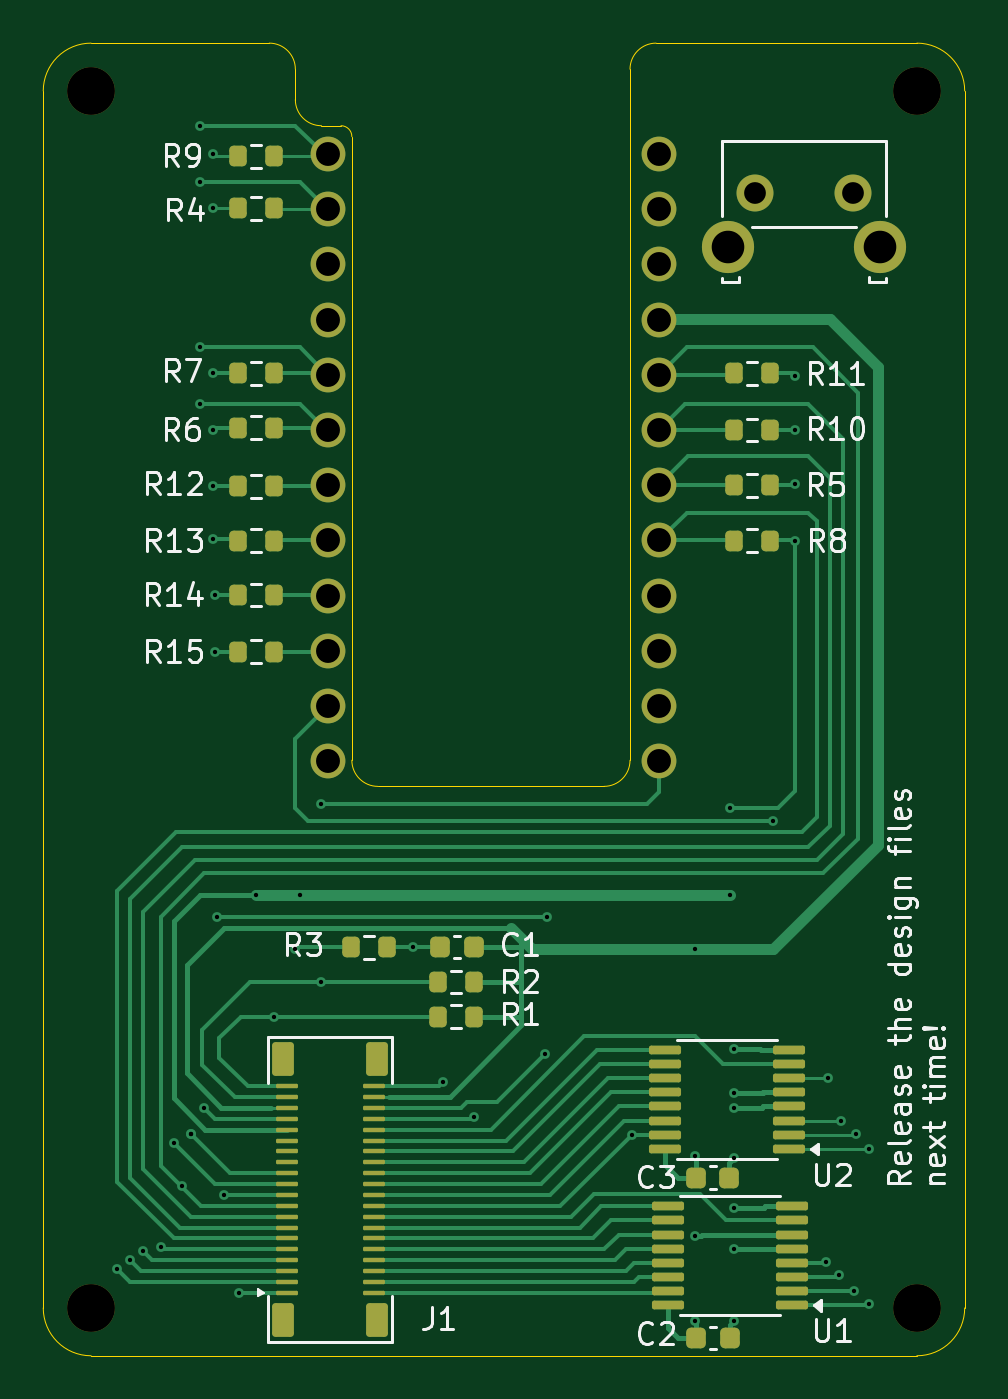
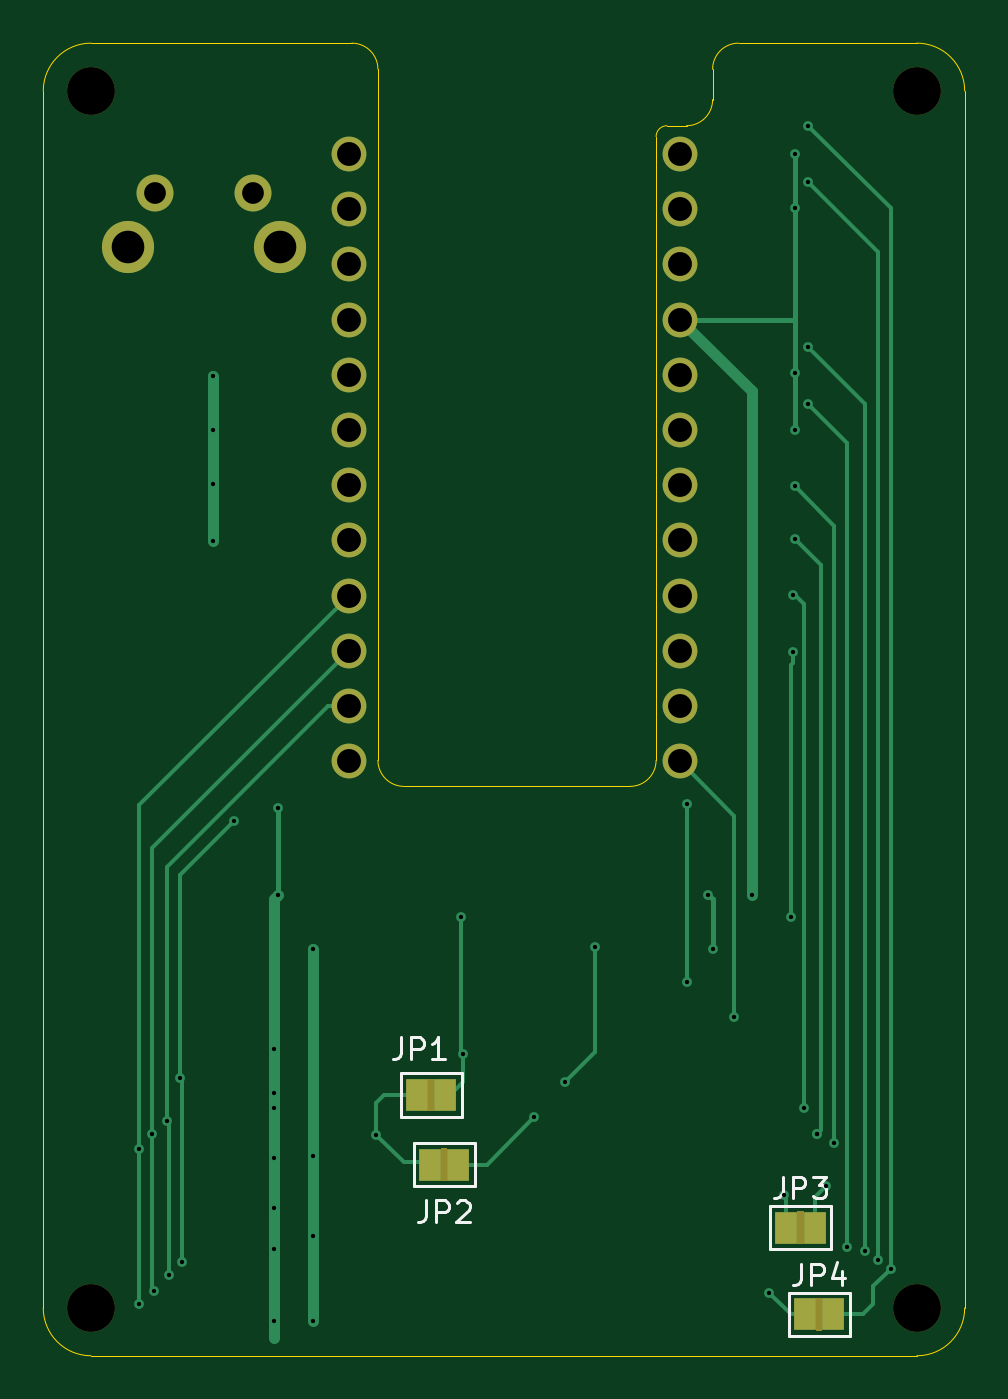
Circuit board: 11 layer files. Board 42.4 x 60.4 mm.
- bottom_copper: TP_AVR-B_Cu.gbr (9662 bytes)
- bottom_mask: TP_AVR-B_Mask.gbr (2420 bytes)
- paste: TP_AVR-B_Paste.gbr (454 bytes)
- bottom_silk: TP_AVR-B_Silkscreen.gbr (6013 bytes)
- outline: TP_AVR-Edge_Cuts.gbr (1283 bytes)
- top_copper: TP_AVR-F_Cu.gbr (27822 bytes)
- top_mask: TP_AVR-F_Mask.gbr (6028 bytes)
- paste: TP_AVR-F_Paste.gbr (5009 bytes)
- top_silk: TP_AVR-F_Silkscreen.gbr (44151 bytes)
- drill: TP_AVR-NPTH.drl (386 bytes)
- drill: TP_AVR-PTH.drl (1801 bytes)

=== bottom_copper: TP_AVR-B_Cu.gbr (9662 bytes, source omitted) ===
=== bottom_mask: TP_AVR-B_Mask.gbr ===
%TF.GenerationSoftware,KiCad,Pcbnew,10.0.4+b1*%
%TF.CreationDate,2026-07-15T16:48:26+10:00*%
%TF.ProjectId,TP_AVR,54505f41-5652-42e6-9b69-6361645f7063,A*%
%TF.SameCoordinates,Original*%
%TF.FileFunction,Soldermask,Bot*%
%TF.FilePolarity,Negative*%
%FSLAX46Y46*%
G04 Gerber Fmt 4.6, Leading zero omitted, Abs format (unit mm)*
G04 Created by KiCad (PCBNEW 10.0.4+b1) date 2026-07-15 16:48:26*
%MOMM*%
%LPD*%
G01*
G04 APERTURE LIST*
%ADD10C,0.000000*%
%ADD11C,2.400000*%
%ADD12C,1.700000*%
%ADD13C,2.200000*%
%ADD14C,1.600000*%
%ADD15R,1.000000X1.500000*%
G04 APERTURE END LIST*
D10*
%TO.C,JP2*%
G36*
X102900000Y-132150000D02*
G01*
X102600000Y-132150000D01*
X102600000Y-130650000D01*
X102900000Y-130650000D01*
X102900000Y-132150000D01*
G37*
%TO.C,JP4*%
G36*
X85350000Y-137550000D02*
G01*
X85650000Y-137550000D01*
X85650000Y-139050000D01*
X85350000Y-139050000D01*
X85350000Y-137550000D01*
G37*
%TO.C,JP1*%
G36*
X103500000Y-128950000D02*
G01*
X103200000Y-128950000D01*
X103200000Y-127450000D01*
X103500000Y-127450000D01*
X103500000Y-128950000D01*
G37*
%TO.C,JP3*%
G36*
X86200000Y-133550000D02*
G01*
X86500000Y-133550000D01*
X86500000Y-135050000D01*
X86200000Y-135050000D01*
X86200000Y-133550000D01*
G37*
%TD*%
D11*
%TO.C,SW1*%
X110299999Y-89175000D03*
X117299999Y-89175000D03*
D12*
X111549999Y-86675000D03*
X116049999Y-86675000D03*
%TD*%
D13*
%TO.C,H1*%
X81000000Y-82000000D03*
%TD*%
%TO.C,H4*%
X119000000Y-138000000D03*
%TD*%
D14*
%TO.C,M1*%
X91902428Y-84901472D03*
X91902428Y-87441472D03*
X91902428Y-89981472D03*
X91902428Y-92521472D03*
X91902428Y-95061472D03*
X91902428Y-97601472D03*
X91902428Y-100141472D03*
X91902428Y-102681472D03*
X91902428Y-105221472D03*
X91902428Y-107761472D03*
X91902428Y-110301472D03*
X91902428Y-112841472D03*
X107142428Y-112841472D03*
X107142428Y-110301472D03*
X107142428Y-107761472D03*
X107142428Y-105221472D03*
X107142428Y-102681472D03*
X107142428Y-100141472D03*
X107142428Y-97601472D03*
X107142428Y-95061472D03*
X107142428Y-92521472D03*
X107142428Y-89981472D03*
X107142428Y-87441472D03*
X107142428Y-84901472D03*
%TD*%
D13*
%TO.C,H2*%
X119000000Y-82000000D03*
%TD*%
%TO.C,H3*%
X81000000Y-138000000D03*
%TD*%
D15*
%TO.C,JP2*%
X102100001Y-131400000D03*
X103399999Y-131400000D03*
%TD*%
%TO.C,JP4*%
X86150000Y-138300000D03*
X84850000Y-138300000D03*
%TD*%
%TO.C,JP1*%
X102700001Y-128200000D03*
X103999999Y-128200000D03*
%TD*%
%TO.C,JP3*%
X87000000Y-134300000D03*
X85700000Y-134300000D03*
%TD*%
M02*

=== paste: TP_AVR-B_Paste.gbr ===
%TF.GenerationSoftware,KiCad,Pcbnew,10.0.4+b1*%
%TF.CreationDate,2026-07-15T16:48:25+10:00*%
%TF.ProjectId,TP_AVR,54505f41-5652-42e6-9b69-6361645f7063,A*%
%TF.SameCoordinates,Original*%
%TF.FileFunction,Paste,Bot*%
%TF.FilePolarity,Positive*%
%FSLAX46Y46*%
G04 Gerber Fmt 4.6, Leading zero omitted, Abs format (unit mm)*
G04 Created by KiCad (PCBNEW 10.0.4+b1) date 2026-07-15 16:48:25*
%MOMM*%
%LPD*%
G01*
G04 APERTURE LIST*
G04 APERTURE END LIST*
M02*

=== bottom_silk: TP_AVR-B_Silkscreen.gbr (6013 bytes, source omitted) ===
=== outline: TP_AVR-Edge_Cuts.gbr ===
%TF.GenerationSoftware,KiCad,Pcbnew,10.0.4+b1*%
%TF.CreationDate,2026-07-15T16:48:27+10:00*%
%TF.ProjectId,TP_AVR,54505f41-5652-42e6-9b69-6361645f7063,A*%
%TF.SameCoordinates,Original*%
%TF.FileFunction,Profile,NP*%
%FSLAX46Y46*%
G04 Gerber Fmt 4.6, Leading zero omitted, Abs format (unit mm)*
G04 Created by KiCad (PCBNEW 10.0.4+b1) date 2026-07-15 16:48:27*
%MOMM*%
%LPD*%
G01*
G04 APERTURE LIST*
%TA.AperFunction,Profile*%
%ADD10C,0.010000*%
%TD*%
G04 APERTURE END LIST*
D10*
X81000000Y-140200000D02*
X81000000Y-140200000D01*
G75*
G02*
X78800000Y-138000000I0J2200000D01*
G01*
X78800000Y-82000000D01*
G75*
G02*
X81000000Y-79800000I2200000J0D01*
G01*
X89200000Y-79800000D01*
G75*
G02*
X90400000Y-81000000I0J-1200000D01*
G01*
X90400000Y-82400000D01*
G75*
G03*
X91600000Y-83600000I1200000J0D01*
G01*
X92500000Y-83600000D01*
G75*
G02*
X93000000Y-84100000I0J-500000D01*
G01*
X93000000Y-112800000D01*
G75*
G03*
X94200000Y-114000000I1200000J0D01*
G01*
X104600000Y-114000000D01*
G75*
G03*
X105800000Y-112800000I0J1200000D01*
G01*
X105800000Y-81000000D01*
G75*
G02*
X107000000Y-79800000I1200000J0D01*
G01*
X119000000Y-79800000D01*
G75*
G02*
X121200000Y-82000000I0J-2200000D01*
G01*
X121200000Y-138000000D01*
G75*
G02*
X119000000Y-140200000I-2200000J0D01*
G01*
X81000000Y-140200000D01*
M02*

=== top_copper: TP_AVR-F_Cu.gbr (27822 bytes, source omitted) ===
=== top_mask: TP_AVR-F_Mask.gbr (6028 bytes, source omitted) ===
=== paste: TP_AVR-F_Paste.gbr ===
%TF.GenerationSoftware,KiCad,Pcbnew,10.0.4+b1*%
%TF.CreationDate,2026-07-15T16:48:25+10:00*%
%TF.ProjectId,TP_AVR,54505f41-5652-42e6-9b69-6361645f7063,A*%
%TF.SameCoordinates,Original*%
%TF.FileFunction,Paste,Top*%
%TF.FilePolarity,Positive*%
%FSLAX46Y46*%
G04 Gerber Fmt 4.6, Leading zero omitted, Abs format (unit mm)*
G04 Created by KiCad (PCBNEW 10.0.4+b1) date 2026-07-15 16:48:25*
%MOMM*%
%LPD*%
G01*
G04 APERTURE LIST*
G04 Aperture macros list*
%AMRoundRect*
0 Rectangle with rounded corners*
0 $1 Rounding radius*
0 $2 $3 $4 $5 $6 $7 $8 $9 X,Y pos of 4 corners*
0 Add a 4 corners polygon primitive as box body*
4,1,4,$2,$3,$4,$5,$6,$7,$8,$9,$2,$3,0*
0 Add four circle primitives for the rounded corners*
1,1,$1+$1,$2,$3*
1,1,$1+$1,$4,$5*
1,1,$1+$1,$6,$7*
1,1,$1+$1,$8,$9*
0 Add four rect primitives between the rounded corners*
20,1,$1+$1,$2,$3,$4,$5,0*
20,1,$1+$1,$4,$5,$6,$7,0*
20,1,$1+$1,$6,$7,$8,$9,0*
20,1,$1+$1,$8,$9,$2,$3,0*%
G04 Aperture macros list end*
%ADD10RoundRect,0.200000X0.200000X0.275000X-0.200000X0.275000X-0.200000X-0.275000X0.200000X-0.275000X0*%
%ADD11RoundRect,0.050000X0.450000X-0.050000X0.450000X0.050000X-0.450000X0.050000X-0.450000X-0.050000X0*%
%ADD12RoundRect,0.150000X0.350000X-0.625000X0.350000X0.625000X-0.350000X0.625000X-0.350000X-0.625000X0*%
%ADD13RoundRect,0.100000X0.637500X0.100000X-0.637500X0.100000X-0.637500X-0.100000X0.637500X-0.100000X0*%
%ADD14RoundRect,0.225000X-0.225000X-0.250000X0.225000X-0.250000X0.225000X0.250000X-0.225000X0.250000X0*%
%ADD15RoundRect,0.200000X-0.200000X-0.275000X0.200000X-0.275000X0.200000X0.275000X-0.200000X0.275000X0*%
%ADD16RoundRect,0.225000X0.225000X0.250000X-0.225000X0.250000X-0.225000X-0.250000X0.225000X-0.250000X0*%
G04 APERTURE END LIST*
D10*
%TO.C,R9*%
X89425000Y-85000000D03*
X87775000Y-85000000D03*
%TD*%
D11*
%TO.C,J1*%
X90000000Y-137300000D03*
X94000000Y-137300000D03*
X90000000Y-136800000D03*
X94000000Y-136800000D03*
X90000000Y-136300000D03*
X94000000Y-136300000D03*
X89999999Y-135800000D03*
X94000001Y-135800000D03*
X90000000Y-135300000D03*
X94000000Y-135300000D03*
X90000000Y-134800000D03*
X94000000Y-134800000D03*
X90000000Y-134299999D03*
X94000000Y-134299999D03*
X90000000Y-133800000D03*
X94000000Y-133800000D03*
X90000000Y-133300001D03*
X94000000Y-133300001D03*
X90000000Y-132800000D03*
X94000000Y-132800000D03*
X90000000Y-132300000D03*
X94000000Y-132300000D03*
X90000000Y-131799999D03*
X94000000Y-131799999D03*
X90000000Y-131300000D03*
X94000000Y-131300000D03*
X90000000Y-130800001D03*
X94000000Y-130800001D03*
X90000000Y-130300000D03*
X94000000Y-130300000D03*
X90000000Y-129800000D03*
X94000000Y-129800000D03*
X89999999Y-129300000D03*
X94000001Y-129300000D03*
X90000000Y-128800000D03*
X94000000Y-128800000D03*
X90000000Y-128300000D03*
X94000000Y-128300000D03*
X90000000Y-127800000D03*
X94000000Y-127800000D03*
D12*
X89850000Y-138575000D03*
X94150000Y-138575000D03*
X89850000Y-126525000D03*
X94150000Y-126525000D03*
%TD*%
D13*
%TO.C,U1*%
X113262500Y-137875000D03*
X113262500Y-137225000D03*
X113262500Y-136575000D03*
X113262500Y-135925000D03*
X113262500Y-135275000D03*
X113262500Y-134625000D03*
X113262500Y-133975000D03*
X113262500Y-133325000D03*
X107537500Y-133325000D03*
X107537500Y-133975000D03*
X107537500Y-134625000D03*
X107537500Y-135275000D03*
X107537500Y-135925000D03*
X107537500Y-136575000D03*
X107537500Y-137225000D03*
X107537500Y-137875000D03*
%TD*%
D10*
%TO.C,R4*%
X89425000Y-87400000D03*
X87775000Y-87400000D03*
%TD*%
D14*
%TO.C,C2*%
X108850000Y-139400000D03*
X110400000Y-139400000D03*
%TD*%
D15*
%TO.C,R5*%
X110575000Y-100141472D03*
X112225000Y-100141472D03*
%TD*%
%TO.C,R13*%
X87775000Y-102700000D03*
X89425000Y-102700000D03*
%TD*%
D10*
%TO.C,R3*%
X94600000Y-121400000D03*
X92950000Y-121400000D03*
%TD*%
%TO.C,R2*%
X98625000Y-123000000D03*
X96975000Y-123000000D03*
%TD*%
D14*
%TO.C,C3*%
X108825000Y-132000000D03*
X110375000Y-132000000D03*
%TD*%
D15*
%TO.C,R8*%
X110575000Y-102700000D03*
X112225000Y-102700000D03*
%TD*%
D10*
%TO.C,R12*%
X89425000Y-100200000D03*
X87775000Y-100200000D03*
%TD*%
%TO.C,R1*%
X98625000Y-124600000D03*
X96975000Y-124600000D03*
%TD*%
%TO.C,R7*%
X89425000Y-95000000D03*
X87775000Y-95000000D03*
%TD*%
D13*
%TO.C,U2*%
X113125000Y-130675000D03*
X113125000Y-130025000D03*
X113125000Y-129375000D03*
X113125000Y-128725000D03*
X113125000Y-128075000D03*
X113125000Y-127425000D03*
X113125000Y-126775000D03*
X113125000Y-126125000D03*
X107400000Y-126125000D03*
X107400000Y-126775000D03*
X107400000Y-127425000D03*
X107400000Y-128075000D03*
X107400000Y-128725000D03*
X107400000Y-129375000D03*
X107400000Y-130025000D03*
X107400000Y-130675000D03*
%TD*%
D15*
%TO.C,R15*%
X87750000Y-107800000D03*
X89400000Y-107800000D03*
%TD*%
%TO.C,R10*%
X110575000Y-97600000D03*
X112225000Y-97600000D03*
%TD*%
%TO.C,R11*%
X110575000Y-95000000D03*
X112225000Y-95000000D03*
%TD*%
D10*
%TO.C,R6*%
X89425000Y-97500000D03*
X87775000Y-97500000D03*
%TD*%
D15*
%TO.C,R14*%
X87750000Y-105200000D03*
X89400000Y-105200000D03*
%TD*%
D16*
%TO.C,C1*%
X98600000Y-121400000D03*
X97050000Y-121400000D03*
%TD*%
M02*

=== top_silk: TP_AVR-F_Silkscreen.gbr (44151 bytes, source omitted) ===
=== drill: TP_AVR-NPTH.drl ===
M48
; DRILL file KiCad 10.0.4+b1 date 2026-07-15T16:48:21
; FORMAT={-:-/ absolute / metric / decimal}
; #@! TF.CreationDate,2026-07-15T16:48:21+10:00
; #@! TF.GenerationSoftware,Kicad,Pcbnew,10.0.4+b1
; #@! TF.FileFunction,NonPlated,1,2,NPTH
FMAT,2
METRIC
; #@! TA.AperFunction,NonPlated,NPTH,ComponentDrill
T1C2.200
%
G90
G05
T1
X81.0Y-82.0
X81.0Y-138.0
X119.0Y-82.0
X119.0Y-138.0
M30

=== drill: TP_AVR-PTH.drl ===
M48
; DRILL file KiCad 10.0.4+b1 date 2026-07-15T16:48:21
; FORMAT={-:-/ absolute / metric / decimal}
; #@! TF.CreationDate,2026-07-15T16:48:21+10:00
; #@! TF.GenerationSoftware,Kicad,Pcbnew,10.0.4+b1
; #@! TF.FileFunction,Plated,1,2,PTH
FMAT,2
METRIC
; #@! TA.AperFunction,Plated,PTH,ViaDrill
T1C0.200
; #@! TA.AperFunction,Plated,PTH,ComponentDrill
T2C1.000
; #@! TA.AperFunction,Plated,PTH,ComponentDrill
T3C1.100
; #@! TA.AperFunction,Plated,PTH,ComponentDrill
T4C1.500
%
G90
G05
T1
X82.2Y-136.2
X82.8Y-135.8
X83.4Y-135.4
X84.2Y-135.2
X84.8Y-130.4
X85.2Y-132.4
X85.6Y-130.0
X85.6Y-130.0
X86.0Y-83.6
X86.0Y-86.2
X86.0Y-93.8
X86.0Y-96.4
X86.2Y-128.8
X86.6Y-84.9
X86.6Y-87.4
X86.6Y-95.0
X86.6Y-97.6
X86.6Y-100.2
X86.6Y-102.6
X86.7Y-105.2
X86.7Y-107.8
X86.8Y-120.0
X87.1Y-132.8
X87.8Y-137.3
X88.6Y-119.0
X89.4Y-124.6
X90.4Y-121.5
X90.6Y-119.0
X91.6Y-114.8
X91.6Y-123.0
X95.8Y-121.4
X97.2Y-127.6
X98.6Y-129.2
X101.9Y-126.3
X102.0Y-120.0
X105.875Y-130.025
X108.8Y-121.5
X108.8Y-131.0
X108.8Y-134.7
X108.8Y-138.6
X110.4Y-115.0
X110.4Y-119.0
X110.6Y-126.1
X110.6Y-128.1
X110.6Y-128.8
X110.6Y-131.1
X110.6Y-133.4
X110.6Y-135.3
X110.6Y-138.6
X112.4Y-115.584
X113.4Y-95.1
X113.4Y-97.6
X113.4Y-100.1
X113.4Y-102.7
X114.8Y-135.9
X114.9Y-127.4
X115.4Y-136.5
X115.5Y-129.4
X116.1Y-137.2
X116.2Y-130.0
X116.8Y-130.7
X116.8Y-137.8
T2
X111.55Y-86.675
X116.05Y-86.675
T3
X91.902Y-84.901
X91.902Y-87.441
X91.902Y-89.981
X91.902Y-92.521
X91.902Y-95.061
X91.902Y-97.601
X91.902Y-100.141
X91.902Y-102.681
X91.902Y-105.221
X91.902Y-107.761
X91.902Y-110.301
X91.902Y-112.841
X107.142Y-84.901
X107.142Y-87.441
X107.142Y-89.981
X107.142Y-92.521
X107.142Y-95.061
X107.142Y-97.601
X107.142Y-100.141
X107.142Y-102.681
X107.142Y-105.221
X107.142Y-107.761
X107.142Y-110.301
X107.142Y-112.841
T4
X110.3Y-89.175
X117.3Y-89.175
M30
